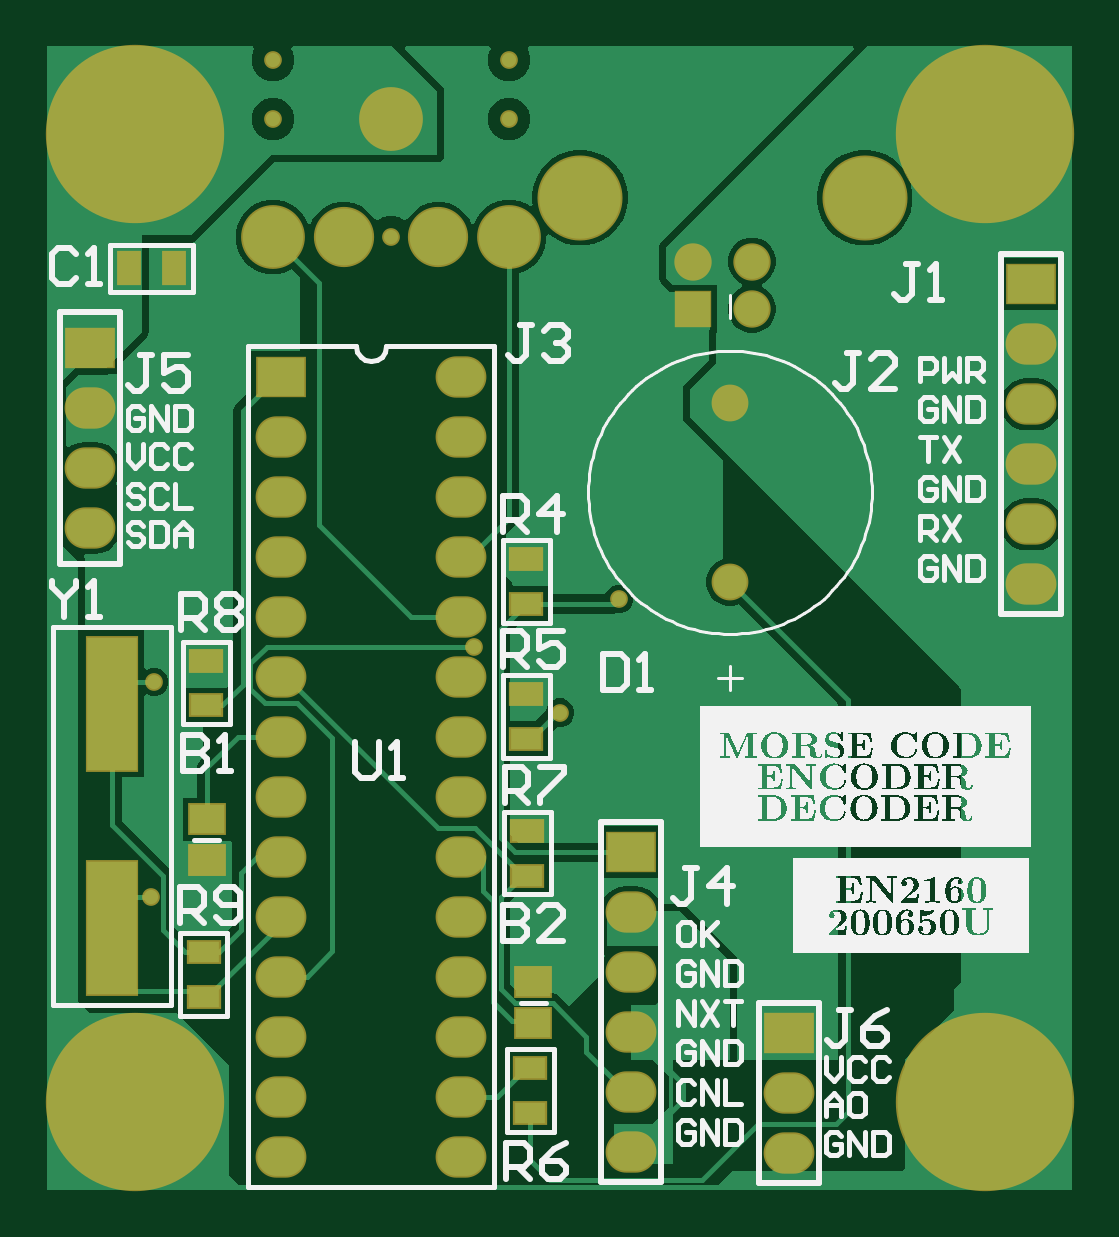
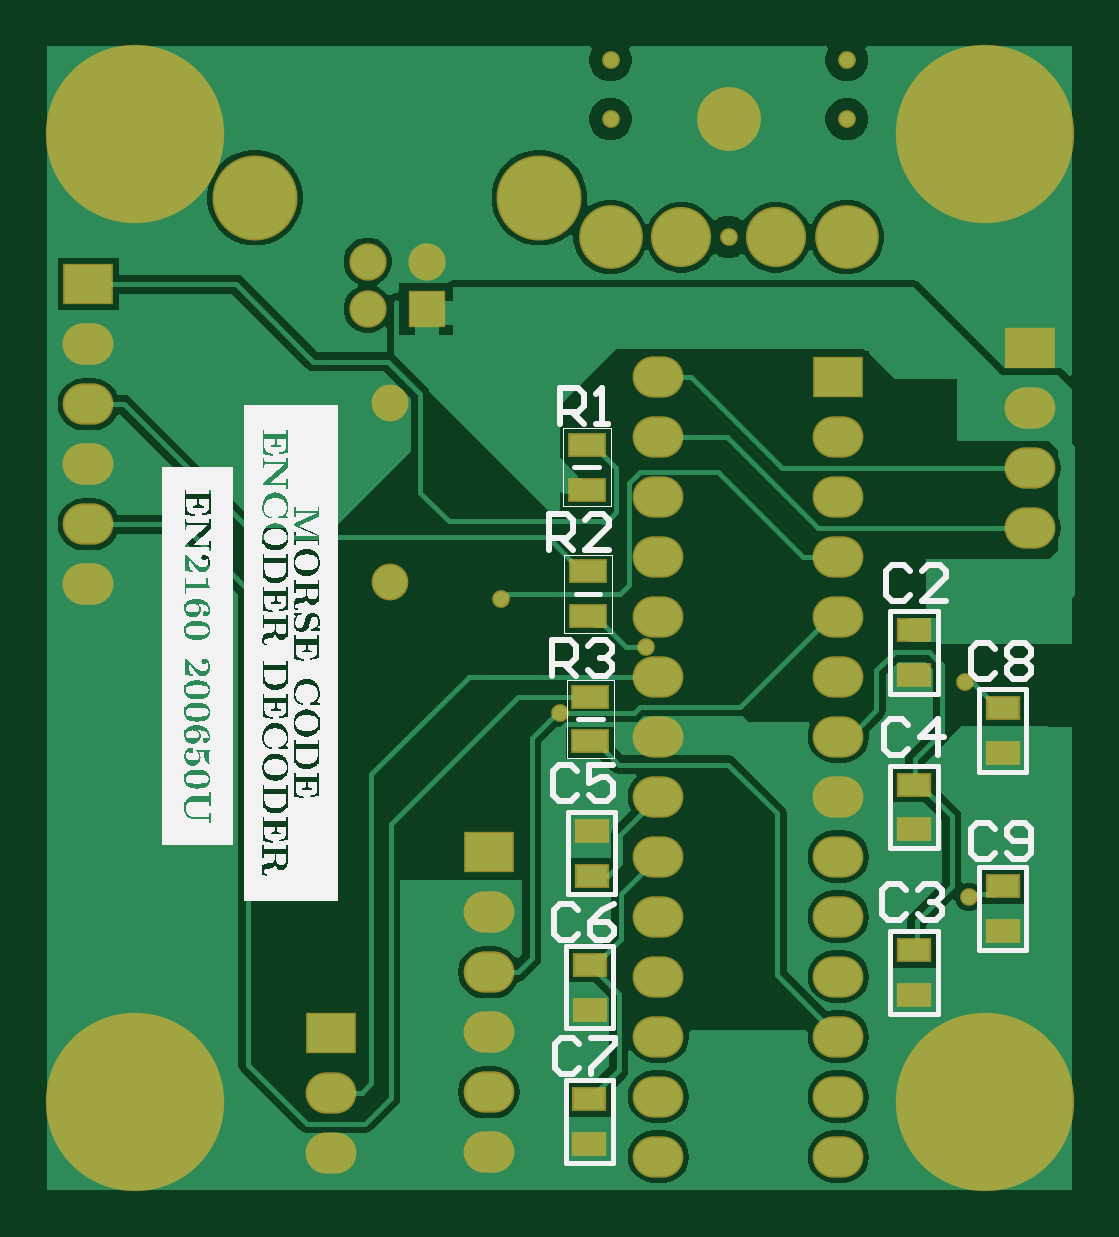
Circuit board: 9 layer files. Board 43.4 x 48.4 mm.
- bottom_copper: MCED_pcb_1.GBL (25172 bytes)
- bottom_silk: MCED_pcb_1.GBO (156574 bytes)
- paste: MCED_pcb_1.GBP (753 bytes)
- bottom_mask: MCED_pcb_1.GBS (2422 bytes)
- outline: MCED_pcb_1.GKO (271 bytes)
- top_copper: MCED_pcb_1.GTL (18011 bytes)
- top_silk: MCED_pcb_1.GTO (163967 bytes)
- paste: MCED_pcb_1.GTP (778 bytes)
- top_mask: MCED_pcb_1.GTS (2442 bytes)

=== bottom_copper: MCED_pcb_1.GBL (25172 bytes, source omitted) ===
=== bottom_silk: MCED_pcb_1.GBO (156574 bytes, source omitted) ===
=== paste: MCED_pcb_1.GBP ===
G04*
G04 #@! TF.GenerationSoftware,Altium Limited,Altium Designer,23.4.1 (23)*
G04*
G04 Layer_Color=128*
%FSLAX44Y44*%
%MOMM*%
G71*
G04*
G04 #@! TF.SameCoordinates,22DA07C4-7428-49AA-B022-60C06839F0DC*
G04*
G04*
G04 #@! TF.FilePolarity,Positive*
G04*
G01*
G75*
%ADD14R,1.3000X0.9000*%
%ADD41R,1.4500X0.9000*%
D14*
X70000Y155500D02*
D03*
Y174500D02*
D03*
Y221000D02*
D03*
Y240000D02*
D03*
X207250Y79250D02*
D03*
Y98250D02*
D03*
X207500Y22250D02*
D03*
Y41250D02*
D03*
X206500Y155000D02*
D03*
Y136000D02*
D03*
X70000Y85500D02*
D03*
Y104500D02*
D03*
X32500Y131500D02*
D03*
Y112500D02*
D03*
Y207000D02*
D03*
Y188000D02*
D03*
D41*
X208500Y299250D02*
D03*
Y318250D02*
D03*
X207000Y192750D02*
D03*
Y211750D02*
D03*
X208000Y245750D02*
D03*
Y264750D02*
D03*
M02*

=== bottom_mask: MCED_pcb_1.GBS ===
G04*
G04 #@! TF.GenerationSoftware,Altium Limited,Altium Designer,23.4.1 (23)*
G04*
G04 Layer_Color=16711935*
%FSLAX44Y44*%
%MOMM*%
G71*
G04*
G04 #@! TF.SameCoordinates,22DA07C4-7428-49AA-B022-60C06839F0DC*
G04*
G04*
G04 #@! TF.FilePolarity,Negative*
G04*
G01*
G75*
%ADD18R,1.4500X1.0500*%
%ADD21C,1.5580*%
%ADD22O,2.1500X1.7500*%
%ADD23R,2.1500X1.7500*%
%ADD24C,3.6000*%
%ADD25C,1.5810*%
%ADD26R,1.5810X1.5810*%
%ADD27C,7.5500*%
%ADD28C,2.7000*%
%ADD29C,2.5500*%
%ADD30C,0.7500*%
%ADD44R,1.6000X1.0500*%
D18*
X70000Y155500D02*
D03*
Y174500D02*
D03*
Y221000D02*
D03*
Y240000D02*
D03*
X207250Y79250D02*
D03*
Y98250D02*
D03*
X207500Y22250D02*
D03*
Y41250D02*
D03*
X206500Y155000D02*
D03*
Y136000D02*
D03*
X70000Y85500D02*
D03*
Y104500D02*
D03*
X32500Y131500D02*
D03*
Y112500D02*
D03*
Y207000D02*
D03*
Y188000D02*
D03*
D21*
X292000Y336250D02*
D03*
Y260250D02*
D03*
D22*
X178200Y17000D02*
D03*
Y42400D02*
D03*
Y67800D02*
D03*
Y93200D02*
D03*
Y118600D02*
D03*
Y144000D02*
D03*
Y169400D02*
D03*
Y194800D02*
D03*
Y220200D02*
D03*
Y245600D02*
D03*
Y271000D02*
D03*
Y296400D02*
D03*
Y321800D02*
D03*
Y347200D02*
D03*
X102000Y17000D02*
D03*
Y42400D02*
D03*
Y67800D02*
D03*
Y93200D02*
D03*
Y118600D02*
D03*
Y144000D02*
D03*
Y169400D02*
D03*
Y194800D02*
D03*
Y220200D02*
D03*
Y245600D02*
D03*
Y271000D02*
D03*
Y296400D02*
D03*
Y321800D02*
D03*
X419500Y360900D02*
D03*
Y335500D02*
D03*
Y310100D02*
D03*
Y284700D02*
D03*
Y259300D02*
D03*
X250000Y120450D02*
D03*
Y95050D02*
D03*
Y69650D02*
D03*
Y44250D02*
D03*
Y18850D02*
D03*
X317000Y44000D02*
D03*
Y18600D02*
D03*
X21000Y283200D02*
D03*
Y308600D02*
D03*
Y334000D02*
D03*
D23*
X102000Y347200D02*
D03*
X419500Y386300D02*
D03*
X250000Y145850D02*
D03*
X317000Y69400D02*
D03*
X21000Y359400D02*
D03*
D24*
X349000Y423000D02*
D03*
X228600D02*
D03*
D25*
X276300Y395900D02*
D03*
X301300D02*
D03*
Y375900D02*
D03*
D26*
X276300D02*
D03*
D27*
X400000Y450000D02*
D03*
X40000Y40000D02*
D03*
X400000D02*
D03*
X40000Y450000D02*
D03*
D28*
X148500Y456250D02*
D03*
X98500Y406250D02*
D03*
X198500D02*
D03*
D29*
X128500D02*
D03*
X168500D02*
D03*
D30*
X198500Y481250D02*
D03*
Y456250D02*
D03*
X148500Y406250D02*
D03*
X98500Y481250D02*
D03*
Y456250D02*
D03*
X48252Y217924D02*
D03*
X183634Y232910D02*
D03*
X244848Y252976D02*
D03*
X219956Y204970D02*
D03*
X46728Y126992D02*
D03*
D44*
X208500Y299250D02*
D03*
Y318250D02*
D03*
X207000Y192750D02*
D03*
Y211750D02*
D03*
X208000Y245750D02*
D03*
Y264750D02*
D03*
M02*

=== outline: MCED_pcb_1.GKO ===
G04*
G04 #@! TF.GenerationSoftware,Altium Limited,Altium Designer,23.4.1 (23)*
G04*
G04 Layer_Color=16711935*
%FSLAX44Y44*%
%MOMM*%
G71*
G04*
G04 #@! TF.SameCoordinates,22DA07C4-7428-49AA-B022-60C06839F0DC*
G04*
G04*
G04 #@! TF.FilePolarity,Positive*
G04*
G01*
G75*
M02*

=== top_copper: MCED_pcb_1.GTL (18011 bytes, source omitted) ===
=== top_silk: MCED_pcb_1.GTO (163967 bytes, source omitted) ===
=== paste: MCED_pcb_1.GTP ===
G04*
G04 #@! TF.GenerationSoftware,Altium Limited,Altium Designer,23.4.1 (23)*
G04*
G04 Layer_Color=8421504*
%FSLAX44Y44*%
%MOMM*%
G71*
G04*
G04 #@! TF.SameCoordinates,22DA07C4-7428-49AA-B022-60C06839F0DC*
G04*
G04*
G04 #@! TF.FilePolarity,Positive*
G04*
G01*
G75*
%ADD13R,1.4500X1.2000*%
%ADD14R,1.3000X0.9000*%
%ADD15R,0.9000X1.3000*%
%ADD16R,2.1000X5.6000*%
D13*
X208750Y90750D02*
D03*
Y73750D02*
D03*
X70500Y142750D02*
D03*
Y159750D02*
D03*
D14*
X205750Y270000D02*
D03*
Y251000D02*
D03*
Y212750D02*
D03*
Y193750D02*
D03*
X206250Y155000D02*
D03*
Y136000D02*
D03*
X207500Y54500D02*
D03*
Y35500D02*
D03*
X70250Y227000D02*
D03*
Y208000D02*
D03*
X69250Y103500D02*
D03*
Y84500D02*
D03*
D15*
X37500Y393000D02*
D03*
X56500D02*
D03*
D16*
X30500Y208750D02*
D03*
Y113750D02*
D03*
M02*

=== top_mask: MCED_pcb_1.GTS ===
G04*
G04 #@! TF.GenerationSoftware,Altium Limited,Altium Designer,23.4.1 (23)*
G04*
G04 Layer_Color=8388736*
%FSLAX44Y44*%
%MOMM*%
G71*
G04*
G04 #@! TF.SameCoordinates,22DA07C4-7428-49AA-B022-60C06839F0DC*
G04*
G04*
G04 #@! TF.FilePolarity,Negative*
G04*
G01*
G75*
%ADD17R,1.6000X1.3500*%
%ADD18R,1.4500X1.0500*%
%ADD19R,1.0500X1.4500*%
%ADD20R,2.2500X5.7500*%
%ADD21C,1.5580*%
%ADD22O,2.1500X1.7500*%
%ADD23R,2.1500X1.7500*%
%ADD24C,3.6000*%
%ADD25C,1.5810*%
%ADD26R,1.5810X1.5810*%
%ADD27C,7.5500*%
%ADD28C,2.7000*%
%ADD29C,2.5500*%
%ADD30C,0.7500*%
D17*
X208750Y90750D02*
D03*
Y73750D02*
D03*
X70500Y142750D02*
D03*
Y159750D02*
D03*
D18*
X205750Y270000D02*
D03*
Y251000D02*
D03*
Y212750D02*
D03*
Y193750D02*
D03*
X206250Y155000D02*
D03*
Y136000D02*
D03*
X207500Y54500D02*
D03*
Y35500D02*
D03*
X70250Y227000D02*
D03*
Y208000D02*
D03*
X69250Y103500D02*
D03*
Y84500D02*
D03*
D19*
X37500Y393000D02*
D03*
X56500D02*
D03*
D20*
X30500Y208750D02*
D03*
Y113750D02*
D03*
D21*
X292000Y336250D02*
D03*
Y260250D02*
D03*
D22*
X178200Y17000D02*
D03*
Y42400D02*
D03*
Y67800D02*
D03*
Y93200D02*
D03*
Y118600D02*
D03*
Y144000D02*
D03*
Y169400D02*
D03*
Y194800D02*
D03*
Y220200D02*
D03*
Y245600D02*
D03*
Y271000D02*
D03*
Y296400D02*
D03*
Y321800D02*
D03*
Y347200D02*
D03*
X102000Y17000D02*
D03*
Y42400D02*
D03*
Y67800D02*
D03*
Y93200D02*
D03*
Y118600D02*
D03*
Y144000D02*
D03*
Y169400D02*
D03*
Y194800D02*
D03*
Y220200D02*
D03*
Y245600D02*
D03*
Y271000D02*
D03*
Y296400D02*
D03*
Y321800D02*
D03*
X419500Y360900D02*
D03*
Y335500D02*
D03*
Y310100D02*
D03*
Y284700D02*
D03*
Y259300D02*
D03*
X250000Y120450D02*
D03*
Y95050D02*
D03*
Y69650D02*
D03*
Y44250D02*
D03*
Y18850D02*
D03*
X317000Y44000D02*
D03*
Y18600D02*
D03*
X21000Y283200D02*
D03*
Y308600D02*
D03*
Y334000D02*
D03*
D23*
X102000Y347200D02*
D03*
X419500Y386300D02*
D03*
X250000Y145850D02*
D03*
X317000Y69400D02*
D03*
X21000Y359400D02*
D03*
D24*
X349000Y423000D02*
D03*
X228600D02*
D03*
D25*
X276300Y395900D02*
D03*
X301300D02*
D03*
Y375900D02*
D03*
D26*
X276300D02*
D03*
D27*
X400000Y450000D02*
D03*
X40000Y40000D02*
D03*
X400000D02*
D03*
X40000Y450000D02*
D03*
D28*
X148500Y456250D02*
D03*
X98500Y406250D02*
D03*
X198500D02*
D03*
D29*
X128500D02*
D03*
X168500D02*
D03*
D30*
X198500Y481250D02*
D03*
Y456250D02*
D03*
X148500Y406250D02*
D03*
X98500Y481250D02*
D03*
Y456250D02*
D03*
X48252Y217924D02*
D03*
X183634Y232910D02*
D03*
X244848Y252976D02*
D03*
X219956Y204970D02*
D03*
X46728Y126992D02*
D03*
M02*

